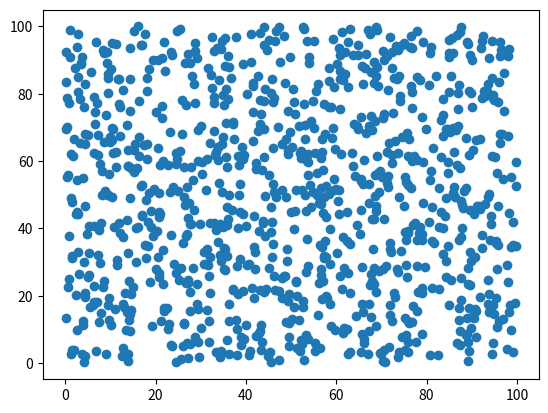

This figure's Python source: (Note: this script raises an exception after producing the figure.)
import pandas as pd
import numpy as np
import matplotlib.pyplot as plt
import random

x = [random. uniform(0,100) for _ in range(1000)]
y= [random. uniform(0,100) for _ in range(1000)]


plt.scatter(x, y)

print(x, "\n",y)
plt.clf()
plt.scatter(x, y, lable = "Random Data Points", color= "green", marker= '*', alpha=0.5)
plt.title("Scatter plot Example")
plt.xlabel("x-axis")
plt.ylabel("Y-axis")
plt.legend()
plt.savefig("*./scatter.png")
plt.show()
